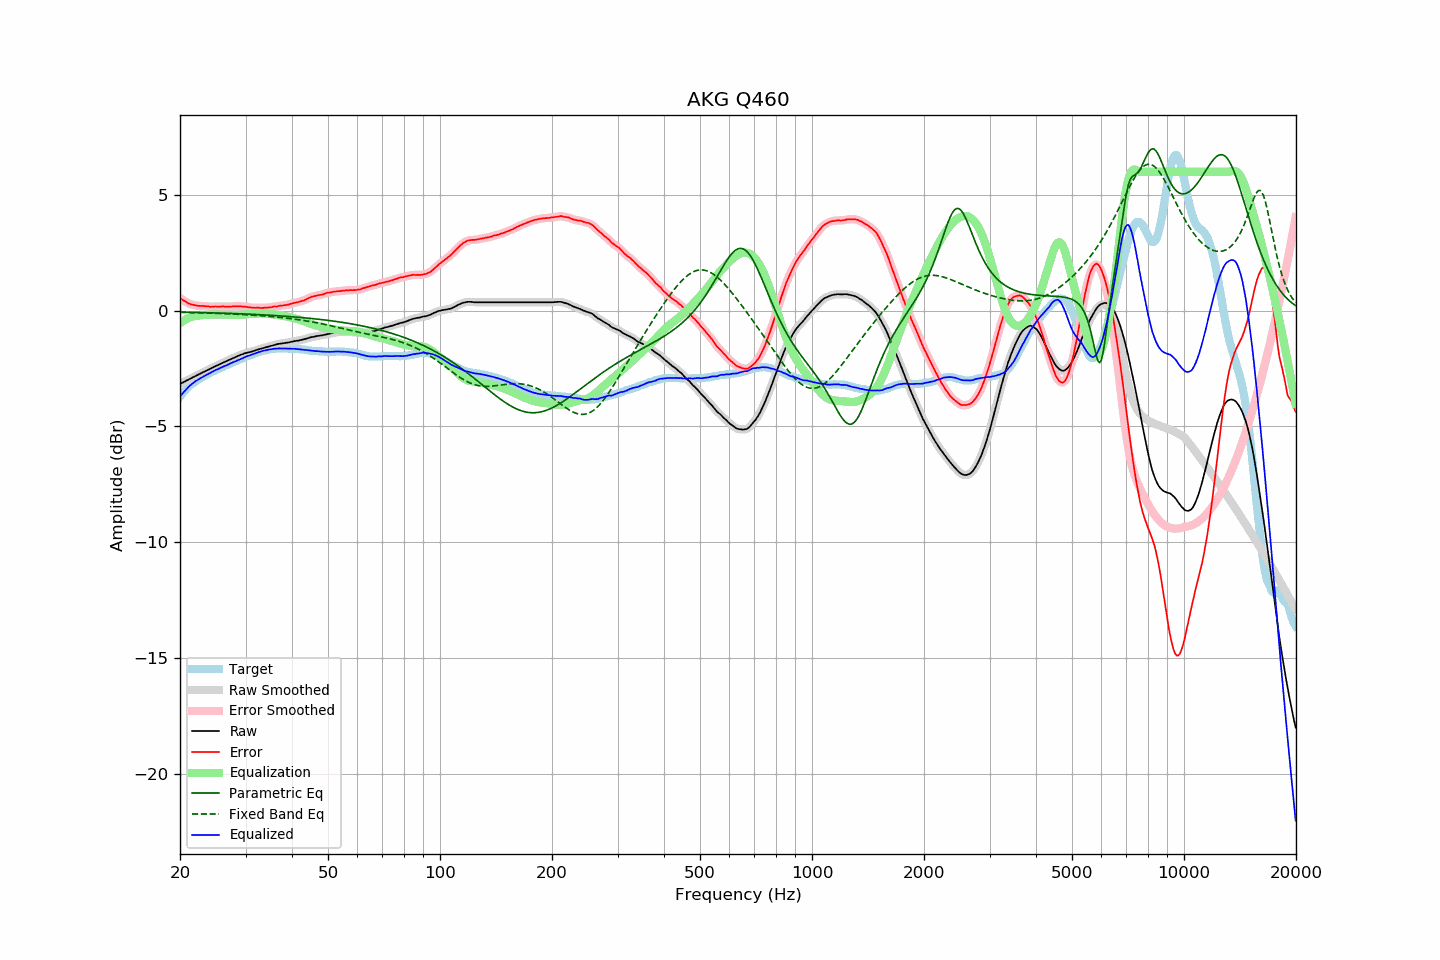

The data file committed next to this chart (first rows):
frequency, raw, error, smoothed, error_smoothed, equalization, parametric_eq, fixed_band_eq, equalized_raw, equalized_smoothed, target
20.00, -3.17, 0.54, -3.17, 0.54, -0.54, -0.07, -0.07, -3.71, -3.71, -3.71
20.20, -3.13, 0.49, -3.13, 0.49, -0.49, -0.07, -0.08, -3.62, -3.63, -3.62
20.40, -3.10, 0.44, -3.10, 0.45, -0.45, -0.07, -0.08, -3.55, -3.54, -3.54
20.61, -3.06, 0.41, -3.06, 0.40, -0.40, -0.07, -0.08, -3.46, -3.46, -3.48
20.81, -3.02, 0.36, -3.02, 0.36, -0.36, -0.07, -0.08, -3.38, -3.39, -3.38
21.02, -2.99, 0.31, -2.99, 0.32, -0.33, -0.07, -0.08, -3.32, -3.32, -3.31
21.23, -2.95, 0.29, -2.95, 0.29, -0.30, -0.07, -0.08, -3.25, -3.25, -3.25
21.44, -2.92, 0.26, -2.92, 0.27, -0.27, -0.07, -0.09, -3.19, -3.19, -3.19
21.66, -2.88, 0.26, -2.88, 0.25, -0.25, -0.08, -0.09, -3.13, -3.13, -3.14
21.87, -2.85, 0.24, -2.85, 0.24, -0.23, -0.08, -0.09, -3.08, -3.08, -3.09
22.09, -2.81, 0.23, -2.81, 0.22, -0.22, -0.08, -0.09, -3.03, -3.03, -3.04
22.31, -2.78, 0.21, -2.78, 0.21, -0.21, -0.08, -0.09, -2.99, -2.99, -2.99
22.54, -2.74, 0.21, -2.74, 0.20, -0.21, -0.08, -0.09, -2.95, -2.95, -2.95
22.76, -2.71, 0.20, -2.71, 0.20, -0.20, -0.08, -0.10, -2.91, -2.91, -2.91
22.99, -2.67, 0.21, -2.67, 0.20, -0.20, -0.09, -0.10, -2.87, -2.87, -2.88
23.22, -2.64, 0.20, -2.64, 0.20, -0.19, -0.09, -0.10, -2.83, -2.83, -2.84
23.45, -2.61, 0.19, -2.61, 0.19, -0.19, -0.09, -0.10, -2.80, -2.79, -2.80
23.69, -2.57, 0.19, -2.58, 0.18, -0.18, -0.09, -0.10, -2.75, -2.76, -2.76
23.92, -2.54, 0.18, -2.54, 0.17, -0.18, -0.09, -0.11, -2.72, -2.72, -2.72
24.16, -2.51, 0.16, -2.51, 0.17, -0.18, -0.10, -0.11, -2.69, -2.68, -2.67
24.40, -2.47, 0.17, -2.47, 0.17, -0.17, -0.10, -0.11, -2.64, -2.65, -2.64
24.65, -2.44, 0.17, -2.44, 0.17, -0.17, -0.10, -0.11, -2.61, -2.61, -2.61
24.89, -2.40, 0.18, -2.40, 0.18, -0.17, -0.10, -0.12, -2.57, -2.57, -2.58
25.14, -2.37, 0.17, -2.37, 0.17, -0.17, -0.10, -0.12, -2.54, -2.54, -2.54
25.39, -2.34, 0.17, -2.34, 0.17, -0.17, -0.11, -0.12, -2.51, -2.51, -2.51
25.65, -2.31, 0.16, -2.31, 0.17, -0.17, -0.11, -0.12, -2.48, -2.48, -2.47
25.91, -2.27, 0.18, -2.27, 0.18, -0.17, -0.11, -0.13, -2.45, -2.45, -2.45
26.16, -2.24, 0.18, -2.24, 0.18, -0.17, -0.11, -0.13, -2.41, -2.42, -2.42
26.43, -2.21, 0.17, -2.21, 0.18, -0.17, -0.11, -0.13, -2.39, -2.39, -2.38
26.69, -2.18, 0.17, -2.18, 0.17, -0.18, -0.12, -0.14, -2.36, -2.36, -2.35
26.96, -2.15, 0.17, -2.15, 0.17, -0.18, -0.12, -0.14, -2.33, -2.33, -2.33
27.23, -2.11, 0.18, -2.11, 0.18, -0.18, -0.12, -0.14, -2.29, -2.29, -2.29
27.50, -2.08, 0.18, -2.08, 0.18, -0.18, -0.12, -0.15, -2.26, -2.26, -2.26
27.77, -2.05, 0.19, -2.05, 0.18, -0.18, -0.13, -0.15, -2.23, -2.23, -2.24
28.05, -2.02, 0.18, -2.02, 0.18, -0.18, -0.13, -0.15, -2.20, -2.20, -2.20
28.33, -1.99, 0.19, -1.99, 0.19, -0.18, -0.13, -0.16, -2.17, -2.17, -2.18
28.62, -1.96, 0.19, -1.96, 0.19, -0.18, -0.13, -0.16, -2.15, -2.14, -2.15
28.90, -1.93, 0.18, -1.93, 0.19, -0.18, -0.14, -0.16, -2.11, -2.11, -2.11
29.19, -1.90, 0.19, -1.90, 0.18, -0.18, -0.14, -0.17, -2.08, -2.08, -2.09
29.48, -1.88, 0.16, -1.88, 0.17, -0.17, -0.14, -0.17, -2.05, -2.05, -2.04
29.78, -1.85, 0.17, -1.85, 0.17, -0.17, -0.14, -0.17, -2.02, -2.02, -2.02
30.08, -1.83, 0.16, -1.83, 0.16, -0.16, -0.15, -0.18, -1.99, -1.99, -2.00
30.38, -1.81, 0.16, -1.81, 0.15, -0.15, -0.15, -0.18, -1.96, -1.97, -1.97
30.68, -1.80, 0.14, -1.80, 0.14, -0.14, -0.15, -0.19, -1.95, -1.94, -1.94
30.99, -1.78, 0.14, -1.78, 0.13, -0.14, -0.16, -0.19, -1.92, -1.92, -1.92
31.30, -1.76, 0.13, -1.76, 0.13, -0.13, -0.16, -0.19, -1.89, -1.89, -1.89
31.61, -1.74, 0.12, -1.74, 0.13, -0.13, -0.16, -0.20, -1.87, -1.87, -1.86
31.93, -1.72, 0.12, -1.72, 0.12, -0.12, -0.17, -0.20, -1.84, -1.84, -1.84
32.24, -1.69, 0.13, -1.69, 0.12, -0.12, -0.17, -0.21, -1.81, -1.81, -1.82
32.57, -1.67, 0.12, -1.67, 0.12, -0.12, -0.17, -0.21, -1.79, -1.79, -1.80
32.89, -1.65, 0.12, -1.65, 0.12, -0.12, -0.18, -0.22, -1.77, -1.77, -1.77
33.22, -1.63, 0.12, -1.63, 0.12, -0.12, -0.18, -0.22, -1.75, -1.75, -1.75
33.55, -1.61, 0.12, -1.61, 0.12, -0.12, -0.18, -0.23, -1.73, -1.73, -1.73
33.89, -1.59, 0.13, -1.59, 0.12, -0.12, -0.19, -0.23, -1.72, -1.72, -1.72
34.23, -1.57, 0.12, -1.57, 0.13, -0.13, -0.19, -0.24, -1.70, -1.70, -1.69
34.57, -1.55, 0.13, -1.55, 0.13, -0.14, -0.20, -0.25, -1.69, -1.69, -1.68
34.92, -1.53, 0.15, -1.53, 0.14, -0.14, -0.20, -0.25, -1.67, -1.67, -1.68
35.27, -1.51, 0.15, -1.51, 0.16, -0.15, -0.20, -0.26, -1.66, -1.66, -1.66
35.62, -1.49, 0.17, -1.49, 0.16, -0.16, -0.21, -0.26, -1.65, -1.65, -1.66
35.97, -1.47, 0.18, -1.47, 0.17, -0.17, -0.21, -0.27, -1.64, -1.65, -1.65
... 635 more rows
